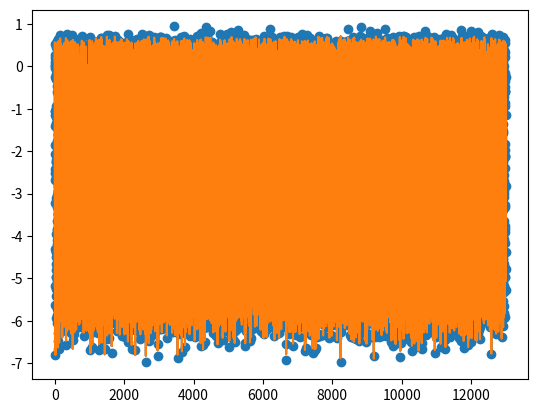

This chart was generated by the following Python code:
"""
Function for fits to be used when there is not a linear transform to enable fitting by singular value decomposition
"""
import numpy as np
from scipy.optimize import leastsq
from matplotlib import pyplot as plt
from scipy.special import erf

LORENTZ_TERMS = (0.2630388847587775, -0.4590111280646474)  # correction for Gaussian to account for pixel xfer function


def apply_xfer_function_correction(sigma):
    """
    Applies a correction to Gaussian blur standard deviation to incorporate the effects of the pixel transfer function,
    which has a substantial impact at low blur values.
    """
    b = LORENTZ_TERMS[0]
    m = LORENTZ_TERMS[1]

    correction = b / (np.pi * (sigma - m)**2 + b**2)
    return sigma + correction


# def discrete_sampling_rer_model(sigma_blur):
#     return erf(1 / (2 * np.sqrt(2) * sigma_blur))

def discrete_sampling_rer_model(sigma_blur, apply_blur_correction=False):
    if apply_blur_correction:
        corrected_blur = apply_xfer_function_correction(sigma_blur)
        return erf(1 / (2 * np.sqrt(2) * corrected_blur))
    else:
        return erf(1 / (2 * np.sqrt(2) * sigma_blur))


class Fitter(object):

    def __init__(self, x, y, fit_function, initial_params):

        self.x = x
        self.y = y
        self.fit_function = fit_function
        self.initial_params = initial_params

    def residuals(self, params):
        return np.ravel(self.y) - np.ravel(self.fit_function(params, self.x))

    def fit(self):
        return leastsq(self.residuals, self.initial_params)[0]


def make_sample_data(params, x, sigma=0.1):
    y = giqe3_deriv(params, x)
    return y, y + np.random.randn(len(y)) * sigma


def giqe3_deriv(params, distortion_vector):
    """
    Previously known as giqe5_deriv()
    """

    c0, c1, c2, c3, c4, c5 = params
    res, blur, noise = distortion_vector[:, 0], distortion_vector[:, 1], distortion_vector[:, 2]
    y = c0 + c1 * np.log10(res) + c2 * (1 - np.exp(c3 * noise)) * np.log10(blur) + c4 * np.log10(blur) \
        + c5 * noise

    return y


def giqe3_deriv_2(params, distortion_vector):
    """
    Previously known as giqe5_deriv_2()
    """
    c0, c1, c2, c3, c4, c5, c6, c7 = params
    res, blur, noise = distortion_vector[:, 0], distortion_vector[:, 1], distortion_vector[:, 2]
    rer = c4 / (1 + c5 * blur)
    y = c0 + c1 * np.log10(res) + c2 * (1 - np.exp(c3 * noise)) * np.log10(rer) + c6 * np.log10(rer) \
        + c7 * noise

    return y


def giqe3_deriv_3(params, distortion_vector):
    """
    Previously known as giqe5_deriv_3()
    """
    c0, c1, c2, c3, c4, c5, c6, c7 = params
    res, blur, noise = distortion_vector[:, 0], distortion_vector[:, 1], distortion_vector[:, 2]
    rer = c4 / (1 + c5 * blur / res)
    y = c0 + c1 * np.log10(res) + c2 * (1 - np.exp(c3 * noise)) * np.log10(rer) + c6 * np.log10(rer) \
        + c7 * noise

    return y


def giqe3_deriv_4(params, distortion_vector):
    """
    Previously known as giqe5_deriv_4()
    """
    c0, c1, c2, c3, c4, c5, c6 = params
    res, blur, noise = distortion_vector[:, 0], distortion_vector[:, 1], distortion_vector[:, 2]
    rer = 1 / np.sqrt(2 * np.pi * (c4 * res + blur ** 2))  # scale the native blur by res since down-sampling sharpens
    y = c0 + c1 * np.log10(res) + c2 * (1 - np.exp(c3 * noise)) * np.log10(rer) + c5 * np.log10(rer) \
        + c6 * noise

    return y


def giqe3_deriv_5(params, distortion_vector):
    """
    Previously known as giqe5_deriv_5()
    """
    c0, c1, c2, c3, c4, c5, c6 = params
    res, blur, noise = distortion_vector[:, 0], distortion_vector[:, 1], distortion_vector[:, 2]
    noise_native = 1  # counts, estimated/sanity checked using very simple model in src.analysis.noise_estimate
    noise = noise + noise_native
    rer = 1 / np.sqrt(2 * np.pi * (c4 * res + blur ** 2))  # scale the native blur by res since down-sampling sharpens
    y = c0 + c1 * np.log10(res) + c2 * (1 - np.exp(c3 * noise)) * np.log10(rer) + c5 * np.log10(rer) \
        + c6 * noise

    return y


def giqe3_deriv_6(params, distortion_vector):
    """
    Previously known as giqe5_deriv_6()
    """
    c0, c1, c2, c3, c4, c5, c6 = params
    res, blur, noise = distortion_vector[:, 0], distortion_vector[:, 1], distortion_vector[:, 2]
    noise_native = 1  # counts, estimated/sanity checked using very simple model in src.analysis.noise_estimate
    noise = noise + noise_native
    rer = 1 / np.sqrt(2 * np.pi * ((c4 * res) ** 2 + blur ** 2))  # scale by res sq since down-sampling sharpens
    y = c0 + c1 * np.log10(res) + c2 * (1 - np.exp(c3 * noise)) * np.log10(rer) + c5 * np.log10(rer) \
        + c6 * noise

    return y


def giqe3_deriv_6_nq(params, distortion_vector):
    """
    Previously known as giqe5_deriv_6_nq()
    """
    # update from giqe3_deriv_6 to add noise in quadrature
    c0, c1, c2, c3, c4, c5, c6 = params
    res, blur, noise = distortion_vector[:, 0], distortion_vector[:, 1], distortion_vector[:, 2]
    noise_native = 1  # counts, estimated/sanity checked using very simple model in src.analysis.noise_estimate
    noise = np.sqrt(noise ** 2 + noise_native ** 2)
    rer = 1 / np.sqrt(2 * np.pi * ((c4 * res) ** 2 + blur ** 2))  # scale by res sq since down-sampling sharpens
    y = c0 + c1 * np.log10(res) + c2 * (1 - np.exp(c3 * noise)) * np.log10(rer) + c5 * np.log10(rer) \
        + c6 * noise

    return y


def giqe3_deriv_7(params, distortion_vector):
    """
    same as v6, except that noise-rer cross term is removed (basically a sensitivity analysis).

    Previously known as giqe5_deriv_7()
    """

    c0, c1, c4, c5, c6 = params  # keeping parameter names consistent with v6
    res, blur, noise = distortion_vector[:, 0], distortion_vector[:, 1], distortion_vector[:, 2]
    noise_native = 1  # counts, estimated/sanity checked using very simple model in src.analysis.noise_estimate
    noise = noise + noise_native
    rer = 1 / np.sqrt(2 * np.pi * ((c4 * res) ** 2 + blur ** 2))  # scale by res sq since down-sampling sharpens
    y = c0 + c1 * np.log10(res) + c5 * np.log10(rer) + c6 * noise  # trying to keep the coefficients named the same

    return y


def giqe3_deriv_7_nq(params, distortion_vector):

    """
    same as v6, except that noise-rer cross term is removed (basically a sensitivity analysis)

    update from giqe3_deriv_7 to add noise in quadrature

    Previously known as giqe5_deriv_7_nq()
    """

    c0, c1, c4, c5, c6 = params  # keeping parameter names consistent with v6
    res, blur, noise = distortion_vector[:, 0], distortion_vector[:, 1], distortion_vector[:, 2]
    noise_native = 1  # counts, estimated/sanity checked using very simple model in src.analysis.noise_estimate
    noise = np.sqrt(noise ** 2 + noise_native ** 2)
    rer = 1 / np.sqrt(2 * np.pi * ((c4 * res) ** 2 + blur ** 2))  # scale by res sq since down-sampling sharpens
    y = c0 + c1 * np.log10(res) + c5 * np.log10(rer) + c6 * noise  # trying to keep the coefficients named the same

    return y


def giqe5_deriv_8(params, distortion_vector):

    """
    Incorporates raising the RER term to the fourth power (which I missed for an embarrassingly long time). Still no
    cross term.
    """

    c0, c1, c4, c5, c6 = params  # keeping parameter names consistent with v6
    res, blur, noise = distortion_vector[:, 0], distortion_vector[:, 1], distortion_vector[:, 2]
    noise_native = 1  # counts, estimated/sanity checked using very simple model in src.analysis.noise_estimate
    noise = np.sqrt(noise ** 2 + noise_native ** 2)
    rer = 1 / np.sqrt(2 * np.pi * ((c4 * res) ** 2 + blur ** 2))  # scale by res sq since down-sampling sharpens
    y = c0 + c1 * np.log10(res) + c5 * np.log10(rer)**4 + c6 * noise  # trying to keep the coefficients named the same

    return y


def giqe5_deriv_9(params, distortion_vector):

    """
    Incorporates raising the RER term to the fourth power (which I missed for an embarrassingly long time).

    Includes RER-SNR cross term.
    """

    c0, c1, c2, c3, c4, c5, c6 = params  # keeping parameter names consistent with v6
    res, blur, noise = distortion_vector[:, 0], distortion_vector[:, 1], distortion_vector[:, 2]
    noise_native = 1  # counts, estimated/sanity checked using very simple model in src.analysis.noise_estimate
    noise = np.sqrt(noise ** 2 + noise_native ** 2)
    rer = 1 / np.sqrt(2 * np.pi * ((c4 * res) ** 2 + blur ** 2))  # scale by res sq since down-sampling sharpens
    y = c0 + c1 * np.log10(res) + c2 * (1 - np.exp(c3 * noise)) * np.log10(rer) + c5 * np.log10(rer)**4 + c6 * noise

    return y


def giqe5_deriv_10(params, distortion_vector):

    """
    Incorporates raising the RER term to the fourth power (which I missed for an embarrassingly long time).

    No cross term.

    Uses discrete sampling (error function) RER model.
    """

    c0, c1, c4, c5, c6 = params  # keeping parameter names consistent with v6
    res, blur, noise = distortion_vector[:, 0], distortion_vector[:, 1], distortion_vector[:, 2]
    noise_native = 1  # counts, estimated/sanity checked using very simple model in src.analysis.noise_estimate
    noise = np.sqrt(noise ** 2 + noise_native ** 2)
    sigma_combined = np.sqrt((c4 * res)**2 + blur**2)
    rer = discrete_sampling_rer_model(sigma_combined, apply_blur_correction=False)
    y = c0 + c1 * np.log10(res) + c5 * np.log10(rer)**4 + c6 * noise  # trying to keep the coefficients named the same

    return y


def giqe5_deriv_11(params, distortion_vector):

    """
    Incorporates raising the RER term to the fourth power (which I missed for an embarrassingly long time).

    Includes RER-SNR cross term.

    Uses discrete sampling (error function) RER model.
    """

    c0, c1, c2, c3, c4, c5, c6 = params  # keeping parameter names consistent with v6
    res, blur, noise = distortion_vector[:, 0], distortion_vector[:, 1], distortion_vector[:, 2]
    noise_native = 1  # counts, estimated/sanity checked using very simple model in src.analysis.noise_estimate
    noise = np.sqrt(noise ** 2 + noise_native ** 2)
    sigma_combined = np.sqrt((c4 * res)**2 + blur**2)
    rer = discrete_sampling_rer_model(sigma_combined, apply_blur_correction=False)
    # rer = 1 / np.sqrt(2 * np.pi * ((c4 * res) ** 2 + blur ** 2))  # scale by res sq since down-sampling sharpens
    y = c0 + c1 * np.log10(res) + c2 * (1 - np.exp(c3 * noise)) * np.log10(rer) + c5 * np.log10(rer)**4 + c6 * noise

    return y


def giqe3_deriv_12(params, distortion_vector):

    """
    Same as v7_nq, with RER updated for discrete sampling.

    No RER-SNR cross term

    Previously known as giqe5_deriv_12()
    """

    c0, c1, c4, c5, c6 = params  # keeping parameter names consistent with v6
    res, blur, noise = distortion_vector[:, 0], distortion_vector[:, 1], distortion_vector[:, 2]
    noise_native = 1  # counts, estimated/sanity checked using very simple model in src.analysis.noise_estimate
    noise = np.sqrt(noise ** 2 + noise_native ** 2)
    sigma_combined = np.sqrt((c4 * res) ** 2 + blur ** 2)
    rer = discrete_sampling_rer_model(sigma_combined, apply_blur_correction=False)
    y = c0 + c1 * np.log10(res) + c5 * np.log10(rer) + c6 * noise  # trying to keep the coefficients named the same

    return y


def giqe3_deriv_13(params, distortion_vector):

    """
    Derived from as v7_nq and v12, with RER updated for discrete sampling AND blur correction applied to account for
    pixel transfer function.

    No RER-SNR cross term
    """

    c0, c1, c4, c5, c6 = params  # keeping parameter names consistent with v6
    res, blur, noise = distortion_vector[:, 0], distortion_vector[:, 1], distortion_vector[:, 2]
    noise_native = 1  # counts, estimated/sanity checked using very simple model in src.analysis.noise_estimate
    noise = np.sqrt(noise ** 2 + noise_native ** 2)
    sigma_combined = np.sqrt((c4 * res) ** 2 + blur ** 2)
    rer = discrete_sampling_rer_model(sigma_combined, apply_blur_correction=True)
    y = c0 + c1 * np.log10(res) + c5 * np.log10(rer) + c6 * noise  # trying to keep the coefficients named the same

    return y


def giqe5_deriv_14(params, distortion_vector):

    """
    Incorporates raising the RER term to the fourth power (which I missed for an embarrassingly long time).

    Includes RER-SNR cross term.

    Uses discrete sampling (error function) RER model AND blur correction
    """

    c0, c1, c2, c3, c4, c5, c6 = params  # keeping parameter names consistent with v6
    res, blur, noise = distortion_vector[:, 0], distortion_vector[:, 1], distortion_vector[:, 2]
    noise_native = 1  # counts, estimated/sanity checked using very simple model in src.analysis.noise_estimate
    noise = np.sqrt(noise ** 2 + noise_native ** 2)
    sigma_combined = np.sqrt((c4 * res)**2 + blur**2)
    rer = discrete_sampling_rer_model(sigma_combined, apply_blur_correction=True)
    # rer = 1 / np.sqrt(2 * np.pi * ((c4 * res) ** 2 + blur ** 2))  # scale by res sq since down-sampling sharpens
    y = c0 + c1 * np.log10(res) + c2 * (1 - np.exp(c3 * noise)) * np.log10(rer) + c5 * np.log10(rer)**4 + c6 * noise

    return y


def power_law(params, distortion_vector):
    """
    No distortion mapping, direct application in fit.
    """
    c0, c1, c2, c3, c4, c5, c6 = params
    res, blur, noise = distortion_vector[:, 0], distortion_vector[:, 1], distortion_vector[:, 2]
    y = c0 + c1 * res ** c2 + c3 * blur ** c4 + c5 * noise ** c6

    return y


def power_law_2(params, distortion_vector):
    """
    Distortions mapped to GIQE variables, with noise added in quadrature and blur mapped to RER va discrete sampling
    erf
    """
    c0, c1, c2, c3, c4, c5, c6 = params
    res, blur, noise = distortion_vector[:, 0], distortion_vector[:, 1], distortion_vector[:, 2]

    sigma_combined = np.sqrt((2 * res)**2 + blur**2)
    rer = discrete_sampling_rer_model(sigma_combined)
    noise = np.sqrt(1 + noise**2)

    y = c0 + c1 * res ** c2 + c3 * rer ** c4 + c5 * noise ** c6

    return y


def exponential(params, distortion_vector):
    """
    Distortions mapped to GIQE variables, with noise added in quadrature and blur mapped to RER va discrete sampling
    erf
    """
    c0, c1, c2, c3, c4, c5, c6 = params
    res, blur, noise = distortion_vector[:, 0], distortion_vector[:, 1], distortion_vector[:, 2]

    sigma_combined = np.sqrt((2 * res)**2 + blur**2)
    rer = discrete_sampling_rer_model(sigma_combined)
    noise = np.sqrt(1 + noise**2)

    y = c0 + c1 * np.exp(c2 * res) + c3 * np.exp(c3 * rer) + c5 * np.exp(c6 * noise)

    return y


def power_law_3(params, distortion_vector):
    """
    Noise added in quadrature, no mapping to RER
    """
    c0, c1, c2, c3, c4, c5, c6 = params
    res, blur, noise = distortion_vector[:, 0], distortion_vector[:, 1], distortion_vector[:, 2]
    noise = np.sqrt(1 + noise ** 2)
    y = c0 + c1 * res ** c2 + c3 * blur ** c4 + c5 * noise ** c6

    return y


def rer_0(params, distortion_vector):
    """
    If native blur is constant, c0 and c1 are redundant, but this function is designed to be extensible to
    true 2d distortion vectors in which native blur may vary
    """
    c0, c1, c2, c3 = params
    native_blur, blur = distortion_vector[:, 0], distortion_vector[:, 1]
    y = c0 - c1 * native_blur + c2 * np.exp(c3 * blur)

    return y


def rer_1(params, distortion_vector):
    """
    If native blur is constant, c0 and c1 are redundant, but this function is designed to be extensible to
    true 2d distortion vectors in which native blur may vary
    """
    c0, c1 = params
    native_blur, blur = distortion_vector[:, 0], distortion_vector[:, 1]
    y = c0 * np.exp(c1 * native_blur) * np.exp(c1 * blur)

    return y


def rer_2(params, distortion_vector):
    """
    This function is NOT extensible to a true 2d fit that incorporates native and secondary blur. Instead, c1 depends
    the extent of native blur in each fit.
    """
    c0, c1 = params
    native_blur, blur = distortion_vector[:, 0], distortion_vector[:, 1]
    y = c0 / (1 + c1 * blur)

    return y


def rer_3(params, distortion_vector):
    """
    This function is NOT extensible to a true 2d fit that incorporates native and secondary blur. Instead, c0 is an
    approximation of the native blur in each chip.
    """
    c0 = params
    native_blur, blur = distortion_vector[:, 0], distortion_vector[:, 1]
    y = 1 / (np.sqrt(2 * np.pi) * (c0 + blur))

    return y


def rer_4(params, distortion_vector):
    """
    This function is NOT extensible to a true 2d fit that incorporates native and secondary blur. Instead, c0 is an
    approximation of the native blur in each chip.
    """
    c0 = params
    native_blur, blur = distortion_vector[:, 0], distortion_vector[:, 1]
    y = 1 / (np.sqrt(2 * np.pi * (c0 + blur ** 2)))

    return y


def fit(x, y, distortion_ids=('res', 'blur', 'noise'), fit_key='giqe3_deriv'):

    if distortion_ids != ('res', 'blur', 'noise'):
        raise Exception('distortion_ids must == (res, blur, noise)')

    fit_function, initial_params = _fit_functions[fit_key]
    w = Fitter(x, y, fit_function, initial_params).fit()

    return w


def apply_fit(w, x, fit_key):
    fit_function = _fit_functions[fit_key][0]
    return fit_function(w, x)


# giqe5_2 initials
_c0 = 0.5
_c1 = 0.3
_c2 = 0.2
_c3 = -0.1
_c4 = 2
_c5 = 5
_c6 = 0.5
_c7 = -0.01


_fit_functions = {
    'exponential': (exponential, (_c0, 0.1, 1, 0.1, 1, 0.1, -0.01)),

    'giqe5_deriv_14': (giqe5_deriv_14,  (_c0, _c1, _c2, _c3, 1, 0.5, -0.01)),
    'giqe3_deriv_13': (giqe3_deriv_13, (_c0, _c1, 1, 0.5, -0.01)),

    'giqe3_deriv_12': (giqe3_deriv_12, (_c0, _c1, 1, 0.5, -0.01)),
    'giqe5_deriv_11': (giqe5_deriv_11, (_c0, _c1, _c2, _c3, 1, 0.5, -0.01)),
    'giqe5_deriv_10': (giqe5_deriv_10, (_c0, _c1, 1, 0.5, -0.01)),

    'giqe5_deriv_9': (giqe5_deriv_9, (_c0, _c1, _c2, _c3, 1, 0.5, -0.01)),
    'giqe5_deriv_8': (giqe5_deriv_8, (_c0, _c1, 1, 0.5, -0.01)),

    'giqe3_deriv_7_nq': (giqe3_deriv_7_nq, (_c0, _c1, 1, 0.5, -0.01)),
    'giqe3_deriv_6_nq': (giqe3_deriv_6_nq, (_c0, _c1, _c2, _c3, 1, 0.5, -0.01)),

    'giqe3_deriv_7': (giqe3_deriv_7, (_c0, _c1, 1, 0.5, -0.01)),
    'giqe3_deriv_6': (giqe3_deriv_6, (_c0, _c1, _c2, _c3, 1, 0.5, -0.01)),
    'giqe3_deriv_5': (giqe3_deriv_5, (_c0, _c1, _c2, _c3, 1, 0.5, -0.01)),
    'giqe3_deriv_4': (giqe3_deriv_4, (_c0, _c1, _c2, _c3, 1, 0.5, -0.01)),
    # 'giqe3_deriv_3': giqe3_deriv_3,
    'giqe3_deriv_2': (giqe3_deriv_2, (_c0, _c1, _c2, _c3, _c4, _c5, _c6, _c7)),
    'giqe3_deriv': (giqe3_deriv, (0.5, 0.3, 0.3, -1, 0.3, -0.14)),
    'power_law': (power_law, (0.5, 0.5, 0.5, -0.1, 0.5, -0.05, 0.5)),
    'power_law_2': (power_law_2, (0.5, 0.5, 0.5, -0.1, 0.5, -0.05, 0.5)),
    'power_law_3': (power_law_3, (0.5, 0.5, 0.5, -0.1, 0.5, -0.05, 0.5)),

    'rer_0': (rer_0,  (0.9, 0.25, 1, -1)),
    'rer_1': (rer_1, (0.9, -1)),
    'rer_2': (rer_2, (1, 1)),
    'rer_3': (rer_3, (1, )),
    'rer_4': (rer_4, (1, ))
}


if __name__ == '__main__':

    _params = (0.5, 0.3, 0.3, -1.5, 0.3, -0.14)
    _num_pts = 13000

    _r = np.random.rand(_num_pts) * 0.8 + 0.2
    _sigma_b = np.random.rand(_num_pts) * 4.9 + 0.1
    _lambda_p = np.random.randint(0, 25, _num_pts) * 2

    _x0 = np.stack([_r, _sigma_b, _lambda_p], axis=1)
    print(np.shape(_x0))
    _truth, _data = make_sample_data(_params, _x0)

    _p_fit = fit(_x0, _data)
    # _p0 = np.array([8, -2, -3, -1, 1, -3])
    # _p_fit = leastsq(_giqe5_deriv_residuals, _p0, args=(_data, _x0))[0]

    _y_fit = giqe3_deriv(_p_fit, _x0)

    plt.figure()
    plt.scatter(np.arange(len(_data)), _data)
    plt.plot(_y_fit)
    plt.plot(_truth)
    plt.show()

    print(_p_fit)
